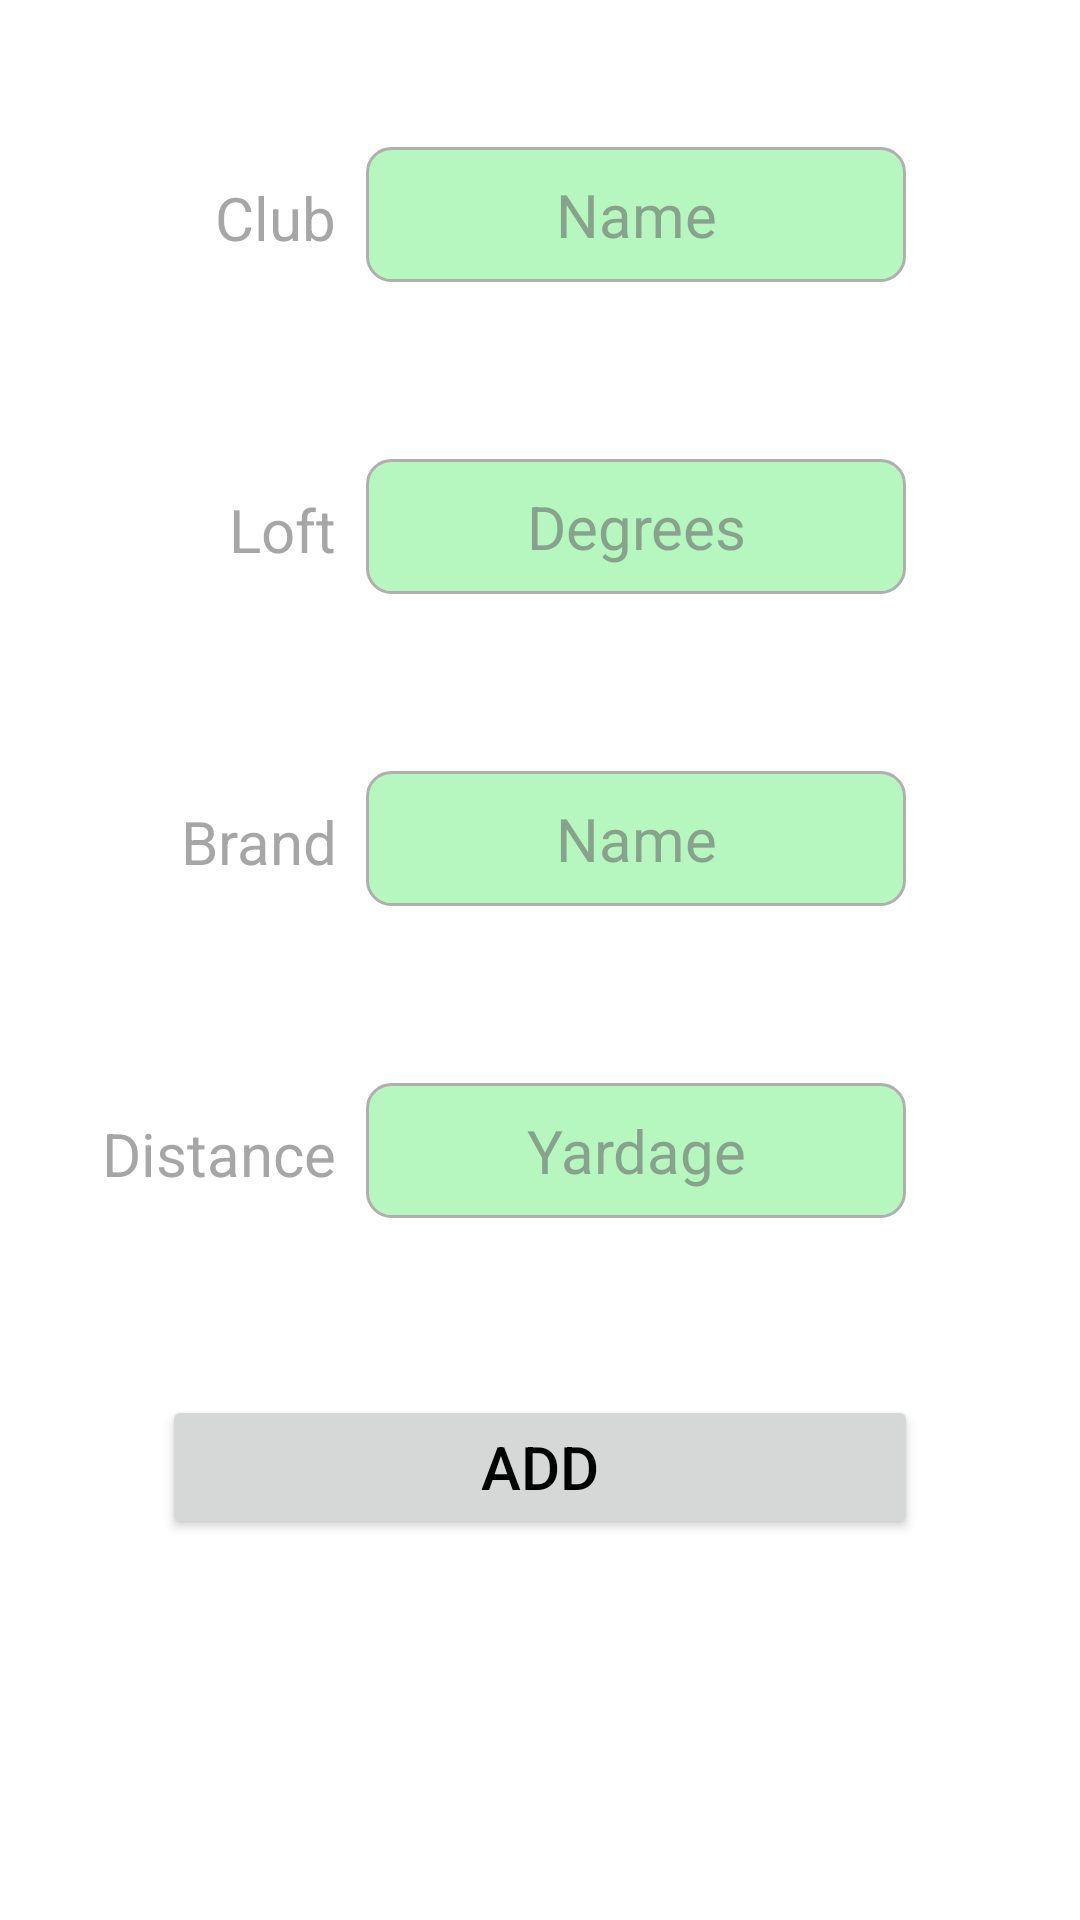

The Android layout XML behind this screen, and the referenced resources:
<!-- AndroidManifest.xml: application theme Theme.ClubDistances -->
<!-- res/layout/fragment_update_clubs.xml -->
<?xml version="1.0" encoding="utf-8"?>
<androidx.constraintlayout.widget.ConstraintLayout xmlns:android="http://schemas.android.com/apk/res/android"
    xmlns:app="http://schemas.android.com/apk/res-auto"
    xmlns:tools="http://schemas.android.com/tools"
    android:layout_width="match_parent"
    android:layout_height="match_parent"
    android:background="@color/white"
    tools:context=".updateClubs.presentation.UpdateClubsFragment">

    <AutoCompleteTextView
        android:id="@+id/updateClubsSelectClubDropDown"
        android:layout_width="0dp"
        android:layout_height="45dp"
        android:layout_margin="10dp"
        android:background="@drawable/input_fields_background"
        android:clickable="false"
        android:cursorVisible="false"
        android:hint="Name"
        android:inputType="textCapCharacters"
        android:maxLength="2"
        android:maxLines="1"
        android:textAlignment="center"
        android:textColor="@color/black"
        android:textColorHint="@color/grey"
        android:textSize="20sp"
        app:layout_constraintBottom_toTopOf="@+id/updateClubsClubLoftInput"
        app:layout_constraintEnd_toEndOf="parent"
        app:layout_constraintHorizontal_bias="0.7"
        app:layout_constraintStart_toEndOf="@+id/updateClubsSelectClubDropDownTitle"
        app:layout_constraintStart_toStartOf="parent"
        app:layout_constraintTop_toTopOf="parent"
        app:layout_constraintVertical_bias="0.5"
        app:layout_constraintWidth_percent="0.5">

    </AutoCompleteTextView>

    <com.google.android.material.textfield.TextInputEditText
        android:id="@+id/updateClubsClubLoftInput"
        android:layout_width="0dp"
        android:layout_height="45dp"
        android:layout_margin="10dp"
        android:background="@drawable/input_fields_background"
        android:hint="@string/loft"
        android:inputType="number"
        android:maxLength="4"
        android:maxLines="1"
        android:textAlignment="center"
        android:textColor="@color/black"
        android:textColorHint="@color/grey"
        android:textSize="20sp"
        app:layout_constraintBottom_toTopOf="@+id/updateClubsClubBrandInput"
        app:layout_constraintEnd_toEndOf="parent"
        app:layout_constraintStart_toStartOf="parent"
        app:layout_constraintTop_toBottomOf="@+id/updateClubsSelectClubDropDown"
        app:layout_constraintHorizontal_bias="0.7"
        app:layout_constraintVertical_bias="0.5"
        app:layout_constraintWidth_percent="0.5" />

    <com.google.android.material.textfield.TextInputEditText
        android:id="@+id/updateClubsClubBrandInput"
        android:layout_width="0dp"
        android:layout_height="45dp"
        android:layout_margin="10dp"
        android:background="@drawable/input_fields_background"
        android:hint="@string/brand"
        android:maxLength="35"
        android:maxLines="1"
        android:textAlignment="center"
        android:textColor="@color/black"
        android:textColorHint="@color/grey"
        android:textSize="20sp"
        app:layout_constraintBottom_toTopOf="@+id/updateClubsClubDistanceInput"
        app:layout_constraintEnd_toEndOf="parent"
        app:layout_constraintStart_toStartOf="parent"
        app:layout_constraintTop_toBottomOf="@+id/updateClubsClubLoftInput"
        app:layout_constraintHorizontal_bias="0.7"
        app:layout_constraintVertical_bias="0.5"
        app:layout_constraintWidth_percent="0.5" />

    <com.google.android.material.textfield.TextInputEditText
        android:id="@+id/updateClubsClubDistanceInput"
        android:layout_width="0dp"
        android:layout_height="45dp"
        android:layout_margin="10dp"
        android:background="@drawable/input_fields_background"
        android:hint="@string/distance"
        android:inputType="number"
        android:maxLength="3"
        android:maxLines="1"
        android:textAlignment="center"
        android:textColor="@color/black"
        android:textColorHint="@color/grey"
        android:textSize="20sp"
        app:layout_constraintBottom_toTopOf="@+id/updateClubsAddClubButton"
        app:layout_constraintEnd_toEndOf="parent"
        app:layout_constraintStart_toStartOf="parent"
        app:layout_constraintTop_toBottomOf="@+id/updateClubsClubBrandInput"
        app:layout_constraintHorizontal_bias="0.7"
        app:layout_constraintVertical_bias="0.5"
        app:layout_constraintWidth_percent="0.5" />

    <com.google.android.material.textview.MaterialTextView
        android:id="@+id/updateClubsSelectClubDropDownTitle"
        android:layout_width="100dp"
        android:layout_height="45dp"
        android:gravity="end"
        android:padding="10dp"
        android:text="Club"
        android:textColor="@color/grey"
        android:textSize="20sp"
        app:layout_constraintEnd_toStartOf="@+id/updateClubsSelectClubDropDown"
        app:layout_constraintHorizontal_bias="1.0"
        app:layout_constraintStart_toStartOf="parent"
        app:layout_constraintTop_toTopOf="@+id/updateClubsSelectClubDropDown" />

    <com.google.android.material.textview.MaterialTextView
        android:id="@+id/updateClubsClubLoftInputTitle"
        android:layout_width="100dp"
        android:layout_height="45dp"
        android:padding="10dp"
        android:gravity="end"
        android:text="Loft"
        android:textColor="@color/grey"
        android:textSize="20sp"
        app:layout_constraintEnd_toStartOf="@+id/updateClubsSelectClubDropDown"
        app:layout_constraintHorizontal_bias="1.0"
        app:layout_constraintStart_toStartOf="parent"
        app:layout_constraintTop_toTopOf="@+id/updateClubsClubLoftInput" />

    <com.google.android.material.textview.MaterialTextView
        android:id="@+id/updateClubsClubBrandInputTitle"
        android:layout_width="100dp"
        android:layout_height="45dp"
        android:padding="10dp"
        android:gravity="end"
        android:text="Brand"
        android:textColor="@color/grey"
        android:textSize="20sp"
        app:layout_constraintEnd_toStartOf="@+id/updateClubsSelectClubDropDown"
        app:layout_constraintHorizontal_bias="1.0"
        app:layout_constraintStart_toStartOf="parent"
        app:layout_constraintTop_toTopOf="@+id/updateClubsClubBrandInput" />

    <com.google.android.material.textview.MaterialTextView
        android:id="@+id/updateClubsClubYardageInputTitle"
        android:layout_width="100dp"
        android:layout_height="45dp"
        android:padding="10dp"
        android:gravity="end"
        android:text="Distance"
        android:textColor="@color/grey"
        android:textSize="20sp"
        app:layout_constraintEnd_toStartOf="@+id/updateClubsSelectClubDropDown"
        app:layout_constraintHorizontal_bias="1.0"
        app:layout_constraintStart_toStartOf="parent"
        app:layout_constraintTop_toTopOf="@+id/updateClubsClubDistanceInput" />

    <Button
        android:id="@+id/updateClubsAddClubButton"
        android:layout_height="wrap_content"
        android:layout_width="0dp"
        android:layout_margin="10dp"
        android:text="@string/add"
        android:textColor="@color/black"
        android:textSize="20sp"
        app:layout_constraintBottom_toTopOf="@+id/updateClubsAddClubErrorMessage"
        app:layout_constraintEnd_toEndOf="parent"
        app:layout_constraintStart_toStartOf="parent"
        app:layout_constraintTop_toBottomOf="@+id/updateClubsClubDistanceInput"
        app:layout_constraintVertical_bias="0.5"
        app:layout_constraintWidth_percent="0.7"
        />

    <TextView
        android:id="@+id/updateClubsAddClubErrorMessage"
        android:layout_width="wrap_content"
        android:layout_height="wrap_content"
        android:layout_margin="10dp"
        android:text="@string/error_message"
        android:textColor="@color/black"
        android:visibility="invisible"
        app:layout_constraintBottom_toBottomOf="parent"
        app:layout_constraintEnd_toEndOf="parent"
        app:layout_constraintStart_toStartOf="parent"
        app:layout_constraintTop_toBottomOf="@+id/updateClubsAddClubButton"
        app:layout_constraintVertical_bias="0.5"
        />
</androidx.constraintlayout.widget.ConstraintLayout>
<!-- resources referenced by this layout -->
<resources>
  <color name="black">#FF000000</color>
  <color name="grey">#97686868</color>
  <color name="white">#FFFFFFFF</color>
  <!-- drawable input_fields_background (drawable) -->
  <?xml version="1.0" encoding="utf-8"?>
  <shape xmlns:android="http://schemas.android.com/apk/res/android">
      <solid android:color="#b5f7be" />
      <stroke
          android:width="1dp"
          android:color="#AFAFAE" />
      <corners android:radius="@dimen/default_corner_radius_big" />
      <padding
          android:bottom="0dp"
          android:left="0dp"
          android:right="0dp"
          android:top="0dp" />
  </shape>
  <string name="add">add</string>
  <string name="brand">Name</string>
  <string name="distance">Yardage</string>
  <string name="error_message">error message</string>
  <string name="loft">Degrees</string>
  <style name="Theme.ClubDistances" parent="Theme.MaterialComponents.DayNight.DarkActionBar">
          
          <item name="colorPrimary">@android:color/holo_green_dark</item>
          <item name="colorPrimaryVariant">@android:color/holo_green_dark</item>
          <item name="colorOnPrimary">@color/white</item>
          
          <item name="colorSecondary">@color/teal_200</item>
          <item name="colorSecondaryVariant">@color/teal_700</item>
          <item name="colorOnSecondary">#4CAF50</item>
          
          <item name="android:statusBarColor">@color/teal_700</item>
          
      </style>
  <dimen name="default_corner_radius_big">8dp</dimen>
  <color name="teal_200">#FF03DAC5</color>
  <color name="teal_700">#FF018786</color>
</resources>
